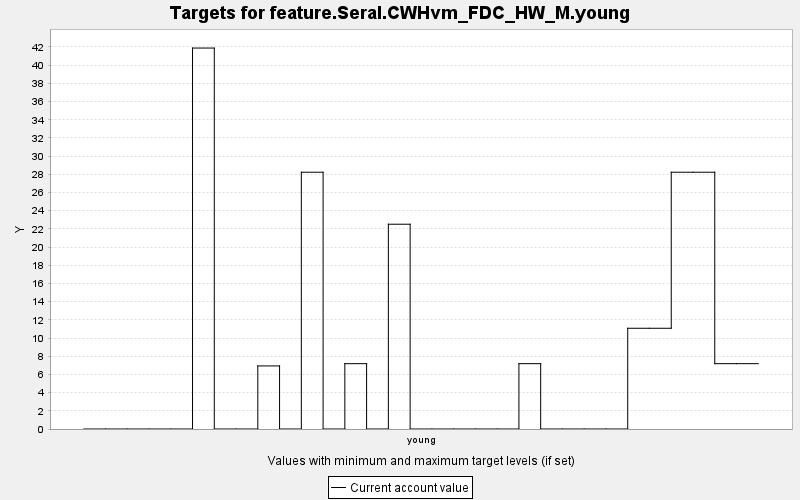

The data file committed next to this chart (first rows):
TARGET, PERIOD, YEAR, PERIODWIDTH, MINIMUM, MAXIMUM, MINWEIGHT, MAXWEIGHT, CURRENT, SUMMARY
feature.Seral.CWHvm_FDC_HW_M.young, 0, 0, 10.0, 0.0, 10000, 1.0, 1.0, 0.0, 0.0
feature.Seral.CWHvm_FDC_HW_M.young, 1, 10, 10.0, 0.0, 10000, 1.0, 1.0, 0.0, 0.0
feature.Seral.CWHvm_FDC_HW_M.young, 2, 20, 10.0, 0.0, 10000, 1.0, 1.0, 0.0, 0.0
feature.Seral.CWHvm_FDC_HW_M.young, 3, 30, 10.0, 0.0, 10000, 1.0, 1.0, 0.0, 0.0
feature.Seral.CWHvm_FDC_HW_M.young, 4, 40, 10.0, 0.0, 10000, 1.0, 1.0, 0.0, 0.0
feature.Seral.CWHvm_FDC_HW_M.young, 5, 50, 10.0, 0.0, 10000, 1.0, 1.0, 41.88, 0.0
feature.Seral.CWHvm_FDC_HW_M.young, 6, 60, 10.0, 0.0, 10000, 1.0, 1.0, 0.0, 0.0
feature.Seral.CWHvm_FDC_HW_M.young, 7, 70, 10.0, 0.0, 10000, 1.0, 1.0, 0.0, 0.0
feature.Seral.CWHvm_FDC_HW_M.young, 8, 80, 10.0, 0.0, 10000, 1.0, 1.0, 6.935, 0.0
feature.Seral.CWHvm_FDC_HW_M.young, 9, 90, 10.0, 0.0, 10000, 1.0, 1.0, 0.0, 0.0
feature.Seral.CWHvm_FDC_HW_M.young, 10, 100, 10.0, 0.0, 10000, 1.0, 1.0, 28.23, 0.0
feature.Seral.CWHvm_FDC_HW_M.young, 11, 110, 10.0, 0.0, 10000, 1.0, 1.0, 0.0, 0.0
feature.Seral.CWHvm_FDC_HW_M.young, 12, 120, 10.0, 0.0, 10000, 1.0, 1.0, 7.183, 0.0
feature.Seral.CWHvm_FDC_HW_M.young, 13, 130, 10.0, 0.0, 10000, 1.0, 1.0, 0.0, 0.0
feature.Seral.CWHvm_FDC_HW_M.young, 14, 140, 10.0, 0.0, 10000, 1.0, 1.0, 22.51, 0.0
feature.Seral.CWHvm_FDC_HW_M.young, 15, 150, 10.0, 0.0, 10000, 1.0, 1.0, 0.0, 0.0
feature.Seral.CWHvm_FDC_HW_M.young, 16, 160, 10.0, 0.0, 10000, 1.0, 1.0, 0.0, 0.0
feature.Seral.CWHvm_FDC_HW_M.young, 17, 170, 10.0, 0.0, 10000, 1.0, 1.0, 0.0, 0.0
feature.Seral.CWHvm_FDC_HW_M.young, 18, 180, 10.0, 0.0, 10000, 1.0, 1.0, 0.0, 0.0
feature.Seral.CWHvm_FDC_HW_M.young, 19, 190, 10.0, 0.0, 10000, 1.0, 1.0, 0.0, 0.0
feature.Seral.CWHvm_FDC_HW_M.young, 20, 200, 10.0, 0.0, 10000, 1.0, 1.0, 7.183, 0.0
feature.Seral.CWHvm_FDC_HW_M.young, 21, 210, 10.0, 0.0, 10000, 1.0, 1.0, 0.0, 0.0
feature.Seral.CWHvm_FDC_HW_M.young, 22, 220, 10.0, 0.0, 10000, 1.0, 1.0, 0.0, 0.0
feature.Seral.CWHvm_FDC_HW_M.young, 23, 230, 10.0, 0.0, 10000, 1.0, 1.0, 0.0, 0.0
feature.Seral.CWHvm_FDC_HW_M.young, 24, 240, 10.0, 0.0, 10000, 1.0, 1.0, 0.0, 0.0
feature.Seral.CWHvm_FDC_HW_M.young, 25, 250, 10.0, 0.0, 10000, 1.0, 1.0, 11.07, 0.0
feature.Seral.CWHvm_FDC_HW_M.young, 26, 260, 10.0, 0.0, 10000, 1.0, 1.0, 11.07, 0.0
feature.Seral.CWHvm_FDC_HW_M.young, 27, 270, 10.0, 0.0, 10000, 1.0, 1.0, 28.23, 0.0
feature.Seral.CWHvm_FDC_HW_M.young, 28, 280, 10.0, 0.0, 10000, 1.0, 1.0, 28.23, 0.0
feature.Seral.CWHvm_FDC_HW_M.young, 29, 290, 10.0, 0.0, 10000, 1.0, 1.0, 7.183, 0.0
feature.Seral.CWHvm_FDC_HW_M.young, 30, 300, 10.0, 0.0, 10000, 1.0, 1.0, 7.183, 0.0
